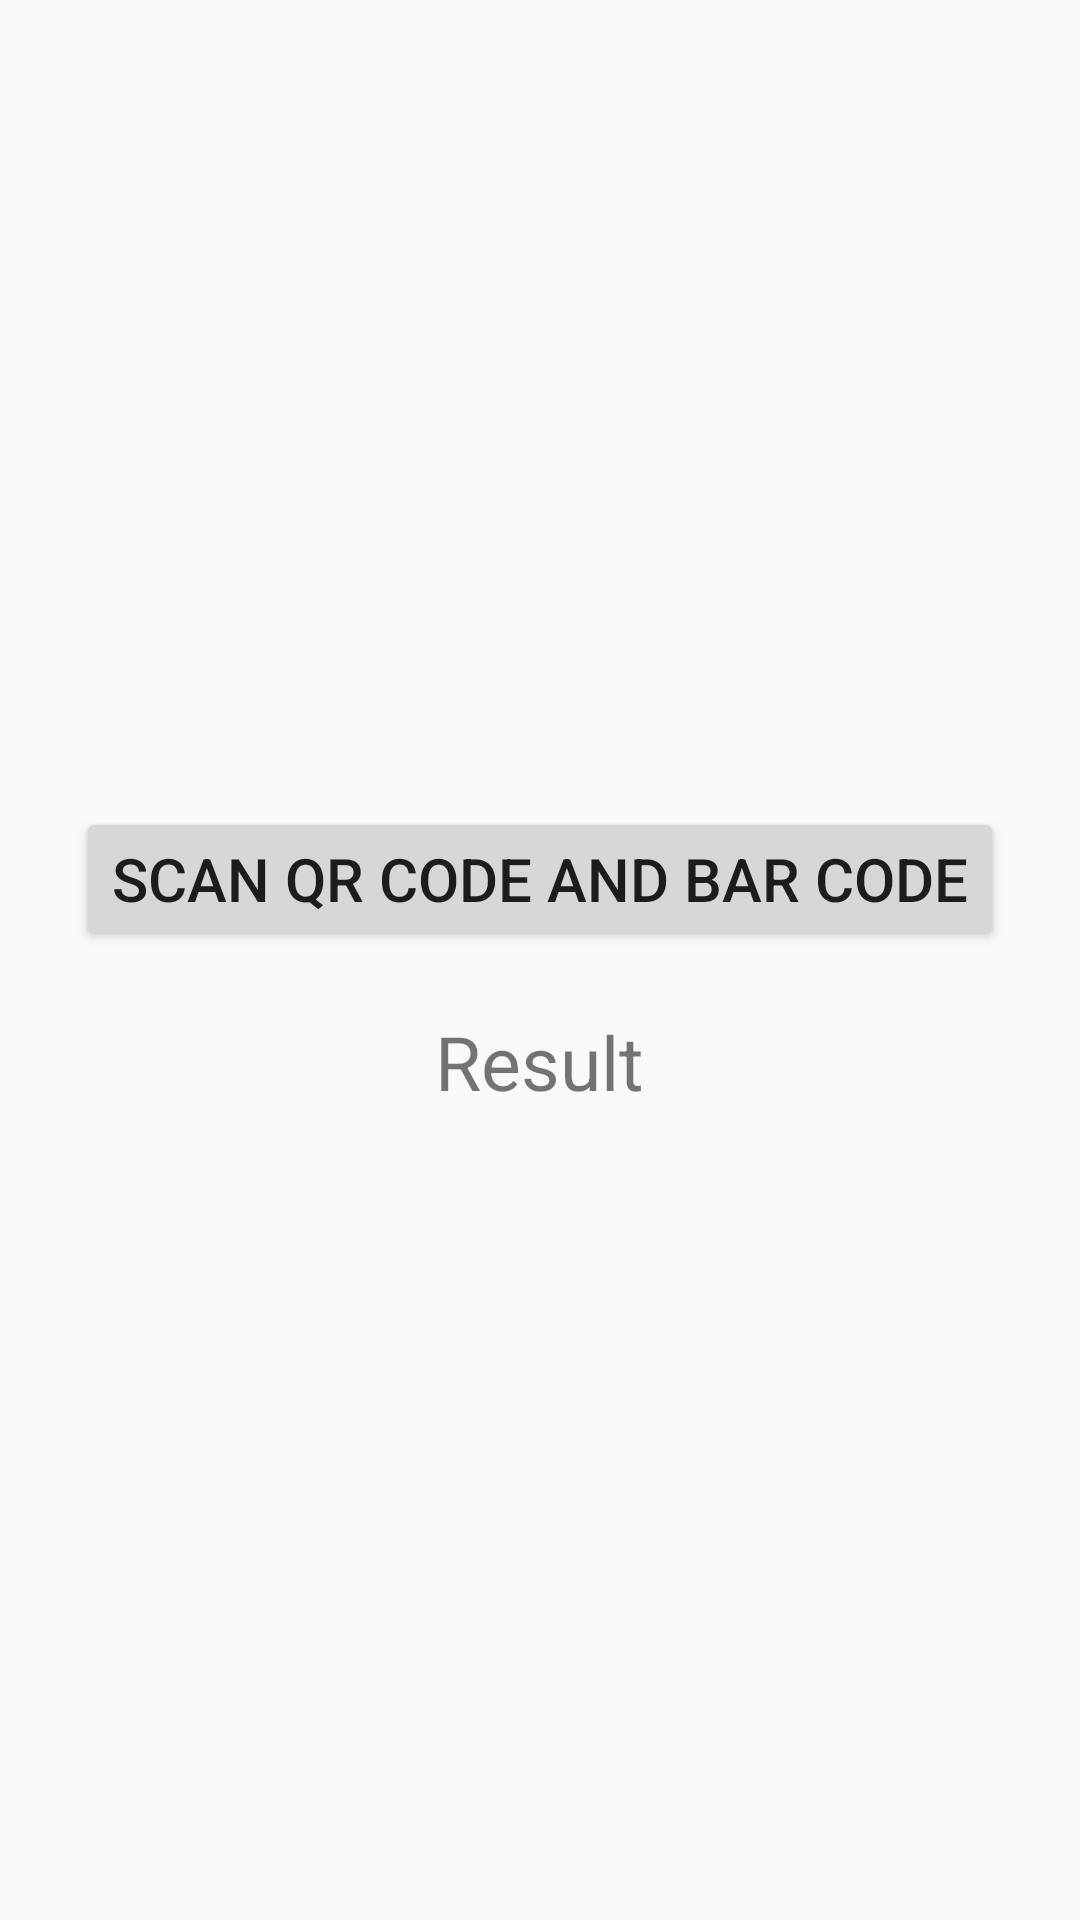

Android layout source for this screen:
<!-- AndroidManifest.xml: application theme AppTheme -->
<!-- res/layout/activity_scan.xml -->
<?xml version="1.0" encoding="utf-8"?>

<LinearLayout xmlns:android="http://schemas.android.com/apk/res/android"
    xmlns:app="http://schemas.android.com/apk/res-auto"
    xmlns:tools="http://schemas.android.com/tools"
    android:layout_width="match_parent"
    android:layout_height="match_parent"
    android:orientation="vertical"
    android:gravity="center"
    tools:context=".Scan">

    <Button
        android:id="@+id/bin_scan"
        android:layout_width="wrap_content"
        android:layout_height="wrap_content"
        android:text="Scan QR Code and Bar Code"
        android:textSize="20sp" />

    <TextView
        android:layout_width="wrap_content"
        android:layout_height="wrap_content"
        android:text="Result"
        android:gravity="center"
        android:textSize="25sp"
        android:layout_marginTop="20dp"
        android:id="@+id/resul_text"/>
</LinearLayout>
<!-- resources referenced by this layout -->
<resources>
  <style name="AppTheme" parent="Theme.AppCompat.Light.NoActionBar">
          
          <item name="colorPrimary">@color/colorPrimary</item>
          <item name="colorPrimaryDark">@color/colorPrimaryDark</item>
          <item name="colorAccent">@color/colorAccent</item>
      </style>
  <color name="colorPrimary">#008577</color>
  <color name="colorPrimaryDark">#00574B</color>
  <color name="colorAccent">#D81B60</color>
</resources>
